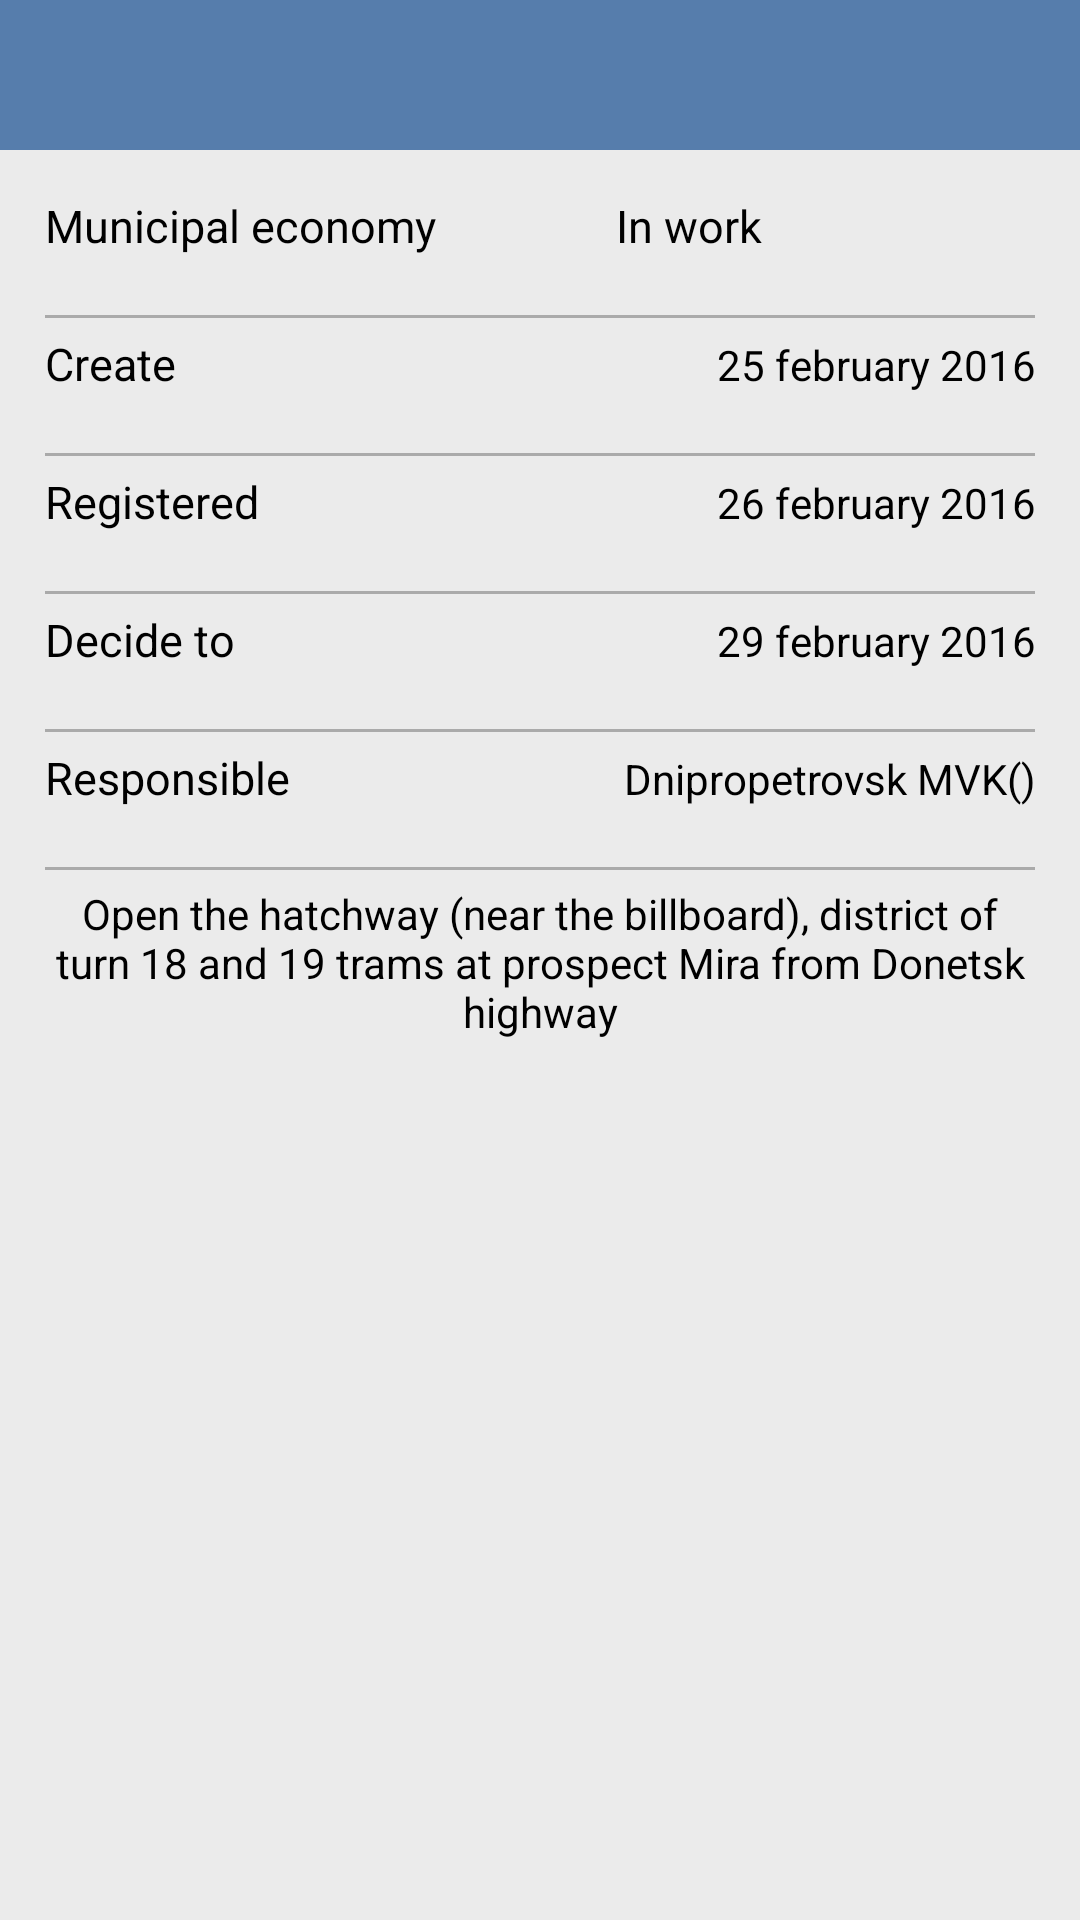

Reconstruct the res/layout file that produces this screen, plus the resources it refers to.
<!-- AndroidManifest.xml: activity theme appTheme -->
<!-- res/layout/activity_main.xml -->
<?xml version="1.0" encoding="utf-8"?>
<LinearLayout xmlns:android="http://schemas.android.com/apk/res/android"
    xmlns:tools="http://schemas.android.com/tools"
    android:layout_width="match_parent"
    android:layout_height="match_parent"
    android:orientation="vertical"
    android:background="@color/background"
    tools:context=".MainActivity">

    <android.support.v7.widget.Toolbar
        xmlns:android="http://schemas.android.com/apk/res/android"
        android:id="@+id/toolbar"
        android:layout_width="match_parent"
        android:layout_height="@dimen/toolbar_height"
        android:background="@color/colorPrimary"
        />

    <ScrollView
        android:layout_width="match_parent"
        android:layout_height="match_parent">

        <LinearLayout
            android:layout_width="match_parent"
            android:layout_height="match_parent"
            android:orientation="vertical"
            android:layout_margin="15dp">

            <LinearLayout
                android:layout_width="wrap_content"
                android:layout_height="@dimen/part_event_height"
                android:orientation="horizontal"
                >

                <TextView
                    android:id="@+id/event_name_view"
                    android:layout_width="match_parent"
                    android:layout_height="wrap_content"
                    android:text="@string/event_name"
                    android:textSize="@dimen/text_size"
                    android:onClick="onClick"/>

                <TextView
                    android:id="@+id/in_work_view"
                    android:layout_width="wrap_content"
                    android:layout_height="wrap_content"
                    android:background="@drawable/shape"
                    android:text="@string/in_work"
                    android:textSize="@dimen/text_size"
                    android:layout_marginLeft="60dp"
                    android:onClick="onClick"
                    />

            </LinearLayout>

            <View
                android:layout_width="match_parent"
                android:layout_height="1dp"
                android:layout_marginBottom="5dp"
                android:layout_marginTop="5dp"
                android:background="@android:color/darker_gray" />

            <LinearLayout
                android:layout_width="match_parent"
                android:layout_height="@dimen/part_event_height"
                android:orientation="horizontal">

                <TextView
                    android:id="@+id/create_event_view"
                    android:layout_width="wrap_content"
                    android:layout_height="wrap_content"
                    android:text="@string/create_event"
                    android:textSize="@dimen/text_size"
                    android:onClick="onClick"/>

                <TextView
                    android:id="@+id/date_create_event_view"
                    android:layout_width="match_parent"
                    android:layout_height="wrap_content"
                    android:gravity="end"
                    android:text="@string/date_create_event"
                    android:onClick="onClick"/>

            </LinearLayout>

            <View
                android:layout_width="match_parent"
                android:layout_height="1dp"
                android:layout_marginBottom="5dp"
                android:layout_marginTop="5dp"
                android:background="@android:color/darker_gray" />

            <LinearLayout
                android:layout_width="match_parent"
                android:layout_height="@dimen/part_event_height"
                android:orientation="horizontal">

                <TextView
                    android:id="@+id/reg_event_view"
                    android:layout_width="wrap_content"
                    android:layout_height="wrap_content"
                    android:text="@string/regist_event"
                    android:textSize="@dimen/text_size"
                    android:onClick="onClick"/>

                <TextView
                    android:id="@+id/date_reg_event_view"
                    android:layout_width="match_parent"
                    android:layout_height="wrap_content"
                    android:gravity="end"
                    android:text="@string/date_regist_event"
                    android:onClick="onClick"/>

            </LinearLayout>

            <View
                android:layout_width="match_parent"
                android:layout_height="1dp"
                android:layout_marginBottom="5dp"
                android:layout_marginTop="5dp"
                android:background="@android:color/darker_gray" />

            <LinearLayout
                android:layout_width="match_parent"
                android:layout_height="@dimen/part_event_height"
                android:orientation="horizontal">

                <TextView
                    android:id="@+id/resolve_event_view"
                    android:layout_width="wrap_content"
                    android:layout_height="wrap_content"
                    android:text="@string/resolve_to"
                    android:textSize="@dimen/text_size"
                    android:onClick="onClick"/>

                <TextView
                    android:id="@+id/date_resolve_event_view"
                    android:layout_width="match_parent"
                    android:layout_height="wrap_content"
                    android:gravity="end"
                    android:text="@string/resolve_to_date"
                    android:onClick="onClick"/>

            </LinearLayout>

            <View
                android:layout_width="match_parent"
                android:layout_height="1dp"
                android:layout_marginBottom="5dp"
                android:layout_marginTop="5dp"
                android:background="@android:color/darker_gray" />

            <LinearLayout
                android:layout_width="match_parent"
                android:layout_height="@dimen/part_event_height"
                android:orientation="horizontal">

                <TextView
                    android:id="@+id/liable_event_view"
                    android:layout_width="wrap_content"
                    android:layout_height="wrap_content"
                    android:gravity="center"
                    android:text="@string/liable"
                    android:textSize="@dimen/text_size"
                    android:onClick="onClick"/>

                <TextView
                    android:id="@+id/date_liable_event_view"
                    android:layout_width="match_parent"
                    android:layout_height="wrap_content"
                    android:gravity="end"
                    android:text="@string/liable_name"
                    android:onClick="onClick"/>
            </LinearLayout>

            <View
                android:layout_width="match_parent"
                android:layout_height="1dp"
                android:layout_marginBottom="5dp"
                android:layout_marginTop="5dp"
                android:background="@android:color/darker_gray" />

            <TextView
                android:id="@+id/describe_event_view"
                android:layout_width="match_parent"
                android:layout_height="wrap_content"
                android:gravity="center"
                android:text="@string/describe_event"
                android:onClick="onClick"/>

            <android.support.v7.widget.RecyclerView
                android:id="@+id/event_recycler_view"
                android:layout_width="match_parent"
                android:layout_height="match_parent"
                android:scrollbars="horizontal"
                android:layout_marginEnd="30dp"
                android:onClick="onClick"
                >

            </android.support.v7.widget.RecyclerView>
        
        </LinearLayout>q

    </ScrollView>


</LinearLayout>
<!-- resources referenced by this layout -->
<resources>
  <color name="background">#EBEBEB</color>
  <color name="colorPrimary">#567DAC</color>
  <dimen name="part_event_height">35dp</dimen>
  <dimen name="text_size">15sp</dimen>
  <dimen name="toolbar_height">50dp</dimen>
  <string name="create_event">Create</string>
  <string name="date_create_event">25 february 2016</string>
  <string name="date_regist_event">26 february 2016</string>
  <string name="describe_event">Open the hatchway (near the billboard), district of turn 18 and 19 trams at prospect Mira from Donetsk highway</string>
  <string name="event_name">Municipal economy</string>
  <string name="in_work">In work</string>
  <string name="liable">Responsible</string>
  <string name="liable_name">Dnipropetrovsk MVK()</string>
  <string name="regist_event">Registered</string>
  <string name="resolve_to">Decide to</string>
  <string name="resolve_to_date">29 february 2016</string>
  <style name="appTheme" parent="Theme.AppCompat.NoActionBar">
          <item name="android:windowNoTitle">true</item>
          <item name="windowActionBar">false</item>
          <item name="android:textColor">#000000</item>
      </style>
</resources>
